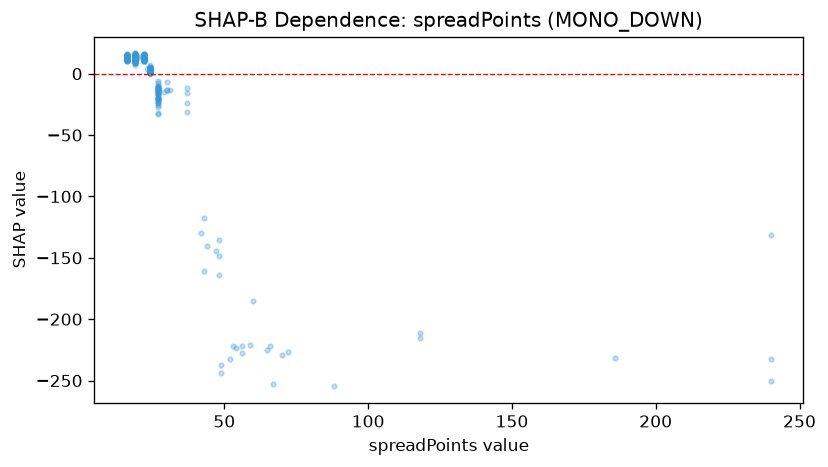

Source data for this figure (header and first rows):
feature_value, shap_value
22.0, 14.53
22.0, 13.05
22.0, 16.16
22.0, 13.8
22.0, 14.19
22.0, 13.07
22.0, 14.88
22.0, 13.19
22.0, 12.3
22.0, 14.43
22.0, 12.37
22.0, 13.61
22.0, 13.6
22.0, 13.59
22.0, 13.88
22.0, 13.14
22.0, 12.28
22.0, 11.36
22.0, 13.19
22.0, 13.75
22.0, 12.13
22.0, 14.67
22.0, 12.2
22.0, 15.31
22.0, 12.59
22.0, 14.14
22.0, 12.59
22.0, 13.69
22.0, 12.59
22.0, 14.05
22.0, 12.31
22.0, 12.85
22.0, 12.71
22.0, 11.31
22.0, 12.95
22.0, 12.58
22.0, 14.29
22.0, 12.87
22.0, 12.6
22.0, 11.78
22.0, 14.06
22.0, 15.06
22.0, 10.64
22.0, 14.77
22.0, 12.89
22.0, 12.68
22.0, 10.07
22.0, 11.77
22.0, 13.73
22.0, 13.19
22.0, 10.6
22.0, 10.96
22.0, 12.52
22.0, 13.37
22.0, 12.97
22.0, 12.41
22.0, 14.91
48.0, -148.3
22.0, 11.92
22.0, 12.73
... 776 more rows
